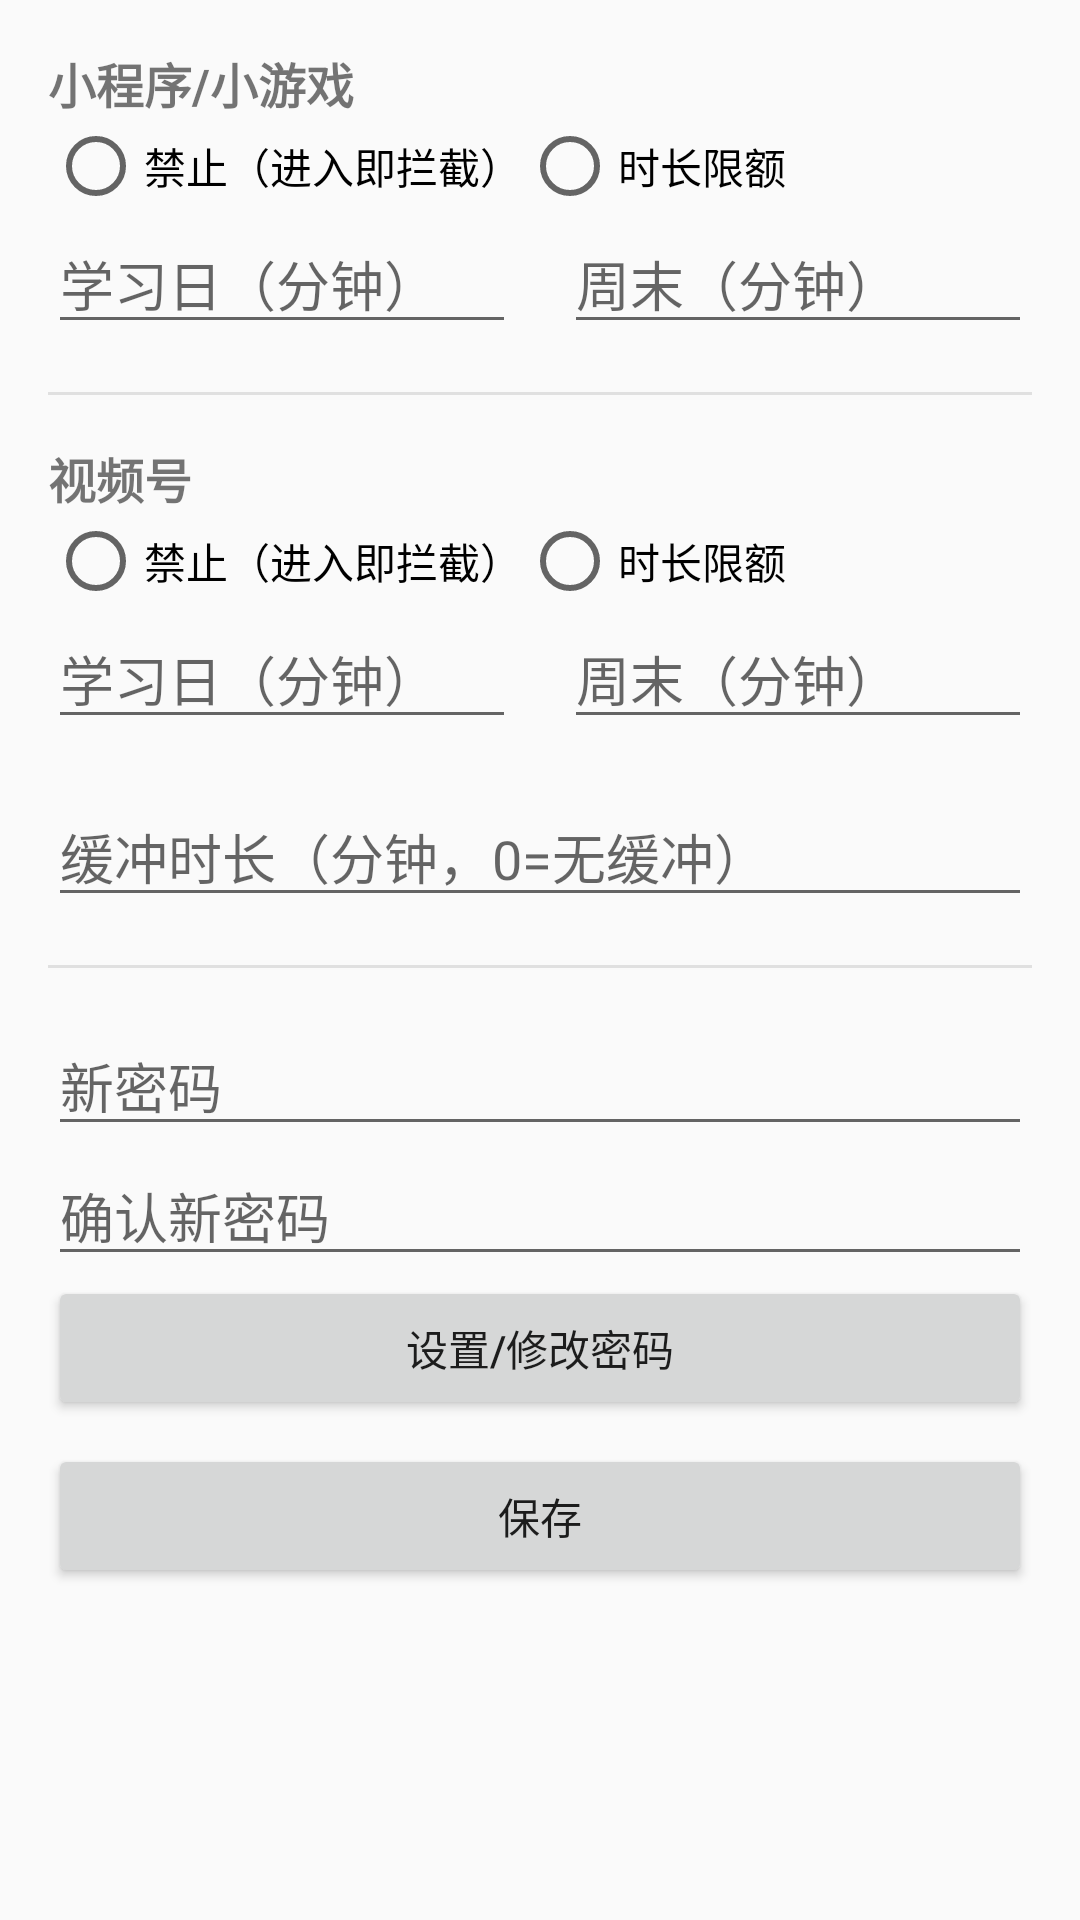

Android layout source for this screen:
<!-- AndroidManifest.xml: application theme Theme.WXGuard -->
<!-- res/layout/activity_settings.xml -->
<?xml version="1.0" encoding="utf-8"?>
<ScrollView xmlns:android="http://schemas.android.com/apk/res/android"
    android:layout_width="match_parent"
    android:layout_height="match_parent">

    <LinearLayout
        android:layout_width="match_parent"
        android:layout_height="wrap_content"
        android:orientation="vertical"
        android:padding="16dp">

        <TextView
            android:id="@+id/tvSectionMini"
            android:layout_width="wrap_content"
            android:layout_height="wrap_content"
            android:text="@string/policy_miniapp"
            android:textSize="16sp"
            android:textStyle="bold" />

        <RadioGroup
            android:id="@+id/groupMiniPolicy"
            android:layout_width="match_parent"
            android:layout_height="wrap_content"
            android:orientation="horizontal">

            <RadioButton
                android:id="@+id/radioMiniBlock"
                android:layout_width="wrap_content"
                android:layout_height="wrap_content"
                android:text="@string/opt_block" />

            <RadioButton
                android:id="@+id/radioMiniQuota"
                android:layout_width="wrap_content"
                android:layout_height="wrap_content"
                android:text="@string/opt_quota" />
        </RadioGroup>

        <LinearLayout
            android:layout_width="match_parent"
            android:layout_height="wrap_content"
            android:orientation="horizontal">

            <EditText
                android:id="@+id/edMiniWeekday"
                android:layout_width="0dp"
                android:layout_height="wrap_content"
                android:layout_weight="1"
                android:hint="@string/quota_weekday"
                android:inputType="number" />

            <Space
                android:layout_width="16dp"
                android:layout_height="1dp" />

            <EditText
                android:id="@+id/edMiniWeekend"
                android:layout_width="0dp"
                android:layout_height="wrap_content"
                android:layout_weight="1"
                android:hint="@string/quota_weekend"
                android:inputType="number" />
        </LinearLayout>

        <View
            android:layout_width="match_parent"
            android:layout_height="1dp"
            android:layout_marginVertical="16dp"
            android:background="@color/divider" />

        <TextView
            android:id="@+id/tvSectionChannels"
            android:layout_width="wrap_content"
            android:layout_height="wrap_content"
            android:text="@string/policy_channels"
            android:textSize="16sp"
            android:textStyle="bold" />

        <RadioGroup
            android:id="@+id/groupChannelsPolicy"
            android:layout_width="match_parent"
            android:layout_height="wrap_content"
            android:orientation="horizontal">

            <RadioButton
                android:id="@+id/radioChannelsBlock"
                android:layout_width="wrap_content"
                android:layout_height="wrap_content"
                android:text="@string/opt_block" />

            <RadioButton
                android:id="@+id/radioChannelsQuota"
                android:layout_width="wrap_content"
                android:layout_height="wrap_content"
                android:text="@string/opt_quota" />
        </RadioGroup>

        <LinearLayout
            android:layout_width="match_parent"
            android:layout_height="wrap_content"
            android:orientation="horizontal">

            <EditText
                android:id="@+id/edChannelsWeekday"
                android:layout_width="0dp"
                android:layout_height="wrap_content"
                android:layout_weight="1"
                android:hint="@string/quota_weekday"
                android:inputType="number" />

            <Space
                android:layout_width="16dp"
                android:layout_height="1dp" />

            <EditText
                android:id="@+id/edChannelsWeekend"
                android:layout_width="0dp"
                android:layout_height="wrap_content"
                android:layout_weight="1"
                android:hint="@string/quota_weekend"
                android:inputType="number" />
        </LinearLayout>

        <EditText
            android:id="@+id/edGrace"
            android:layout_width="match_parent"
            android:layout_height="wrap_content"
            android:layout_marginTop="16dp"
            android:hint="@string/grace_label"
            android:inputType="number" />

        <View
            android:layout_width="match_parent"
            android:layout_height="1dp"
            android:layout_marginVertical="16dp"
            android:background="@color/divider" />

        <EditText
            android:id="@+id/edPassNew"
            android:layout_width="match_parent"
            android:layout_height="wrap_content"
            android:hint="@string/pass_new"
            android:inputType="numberPassword" />

        <EditText
            android:id="@+id/edPassNew2"
            android:layout_width="match_parent"
            android:layout_height="wrap_content"
            android:hint="@string/pass_new2"
            android:inputType="numberPassword" />

        <Button
            android:id="@+id/btnChangePass"
            android:layout_width="match_parent"
            android:layout_height="wrap_content"
            android:text="@string/btn_change_pass" />

        <Button
            android:id="@+id/btnSave"
            android:layout_width="match_parent"
            android:layout_height="wrap_content"
            android:layout_marginTop="8dp"
            android:text="@string/btn_save" />
    </LinearLayout>
</ScrollView>
<!-- resources referenced by this layout -->
<resources>
  <color name="divider">#E0E0E0</color>
  <string name="btn_change_pass">设置/修改密码</string>
  <string name="btn_save">保存</string>
  <string name="grace_label">缓冲时长（分钟，0=无缓冲）</string>
  <string name="opt_block">禁止（进入即拦截）</string>
  <string name="opt_quota">时长限额</string>
  <string name="pass_new">新密码</string>
  <string name="pass_new2">确认新密码</string>
  <string name="policy_channels">视频号</string>
  <string name="policy_miniapp">小程序/小游戏</string>
  <string name="quota_weekday">学习日（分钟）</string>
  <string name="quota_weekend">周末（分钟）</string>
  <style name="Theme.WXGuard" parent="Theme.AppCompat.DayNight">
          <item name="colorPrimary">@color/primary</item>
          <item name="colorPrimaryDark">@color/primary_dark</item>
          <item name="colorAccent">@color/accent</item>
      </style>
  <color name="primary">#2E7D32</color>
  <color name="primary_dark">#1B5E20</color>
  <color name="accent">#FFB300</color>
</resources>
